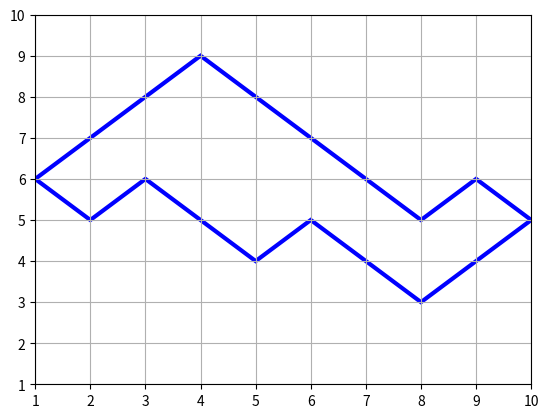

Here is the Python script that generated this plot:
import matplotlib.pyplot as plt
from matplotlib.patches import Polygon
import random
import numpy as np

BOARD_SIZE = 10

class MyPolygon:
    def __init__(self, points):
        self._points = points
        self._data = np.full((BOARD_SIZE, BOARD_SIZE), '')

    def draw(self):
        p = Polygon(self._points, fill=False, color='blue', lw=3, closed=True)
        fig, ax = plt.subplots()
        ax.add_patch(p)
        import numpy as np
        ticks = np.arange(1, BOARD_SIZE + 1, 1)
        ax.set_xticks(ticks)
        ax.set_yticks(ticks)
        plt.xlim(1, BOARD_SIZE)
        plt.ylim(1, BOARD_SIZE)
        plt.grid()
        plt.show()

    def __str__(self):
        res = '\n'
        for y in range(BOARD_SIZE):
            row = ''.join(map(lambda value: value if value else ' ', p._data[y, ]))
            if row.strip():
                res += row + '\n'
        return res

    def square(self):
        num_of_brackets = 0
        area = 0
        start = 0
        for i in range(BOARD_SIZE):
            for j in range(BOARD_SIZE):
                if self._data[i, j]:
                    num_of_brackets += 1
                    if num_of_brackets % 2 != 0:
                        start = j
                    else:
                        end = j
                        area += end - start
        return area

    def convert(self):
        for point_start, point_stop in zip(self._points, self._points[1:] + [self._points[0]]):
            y, x = min(point_start[1], point_stop[1]), min(point_start[0], point_stop[0])
            y = BOARD_SIZE - y
            value = (point_stop[1] - point_start[1]) * (point_stop[0] - point_start[0])
            value = '/' if value == 1 else '\\'
            self._data[y, x] = value

    @staticmethod
    def generate():
        def generate_path(start, stop):
            height = stop[1] - start[1]
            width = stop[0] - start[0]
            moves = ['up'] * ((width + height) // 2)
            moves.extend(['down'] * (width - len(moves)))
            random.shuffle(moves)
            move_map = {'up': 1, 'down': -1}
            res = start
            yield start
            for move in moves[:-1]:
                res = (res[0] + 1, res[1] + move_map[move])
                yield res
            yield stop

        start_point = (1, random.randint(BOARD_SIZE * 0.4 // 1, BOARD_SIZE * 0.6 // 1))
        stop_point = (BOARD_SIZE, random.randint(BOARD_SIZE * 0.4 // 1, BOARD_SIZE * 0.6 // 1))
        if (start_point[1] - stop_point[1]) % 2 == 0:  # height + width should be divisible by 2
            stop_point = (stop_point[0], stop_point[1] + 1)
        # generage upper path
        upper_path_start_point = (2, start_point[1] + 1)
        upper_path_stop_point = (BOARD_SIZE - 1, stop_point[1] + 1)
        upper_path = [(1, BOARD_SIZE + 1)]
        while max(upper_path, key=lambda point: point[1])[1] > BOARD_SIZE:  # path should not exceed board size
            upper_path = list(generate_path(upper_path_start_point, upper_path_stop_point))
        # generate lower path
        lower_path_start_point = (2, start_point[1] - 1)
        lower_path_stop_point = (BOARD_SIZE - 1, stop_point[1] - 1)
        lower_path = upper_path
        counter = 1
        # path should not exceed board size AND intersections are not allowed
        while max(upper_path, key=lambda point: point[0])[0] < 1 \
                or set(lower_path) & set(upper_path):
            lower_path = list(generate_path(lower_path_start_point, lower_path_stop_point))
            counter += 1
            if counter >= 100:
                raise("Conditions are too strict for generating polygons")
        print(f"Polygon generated by '{counter}' attempts")
        full_path = [start_point] + upper_path + [stop_point] + lower_path[::-1]
        return MyPolygon(full_path)



#p = MyPolygon([(1, 1), (3, 3), (3, 1)])
p = MyPolygon.generate()
p.convert()
print(p)
p.draw()
square = p.square()
print(f"Polygon square equal to: {square}")
pass
